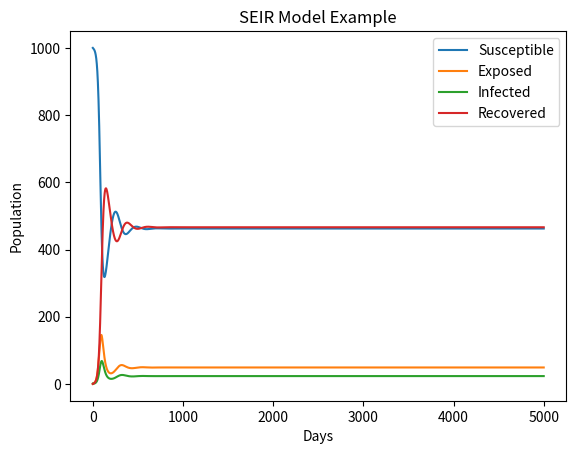

Here is the Python script that generated this plot:
# -*- coding: utf-8 -*-
"""
Created on Wed Feb 28 21:12:23 2024

[redacted]
"""

import numpy as np
from scipy.integrate import odeint
import matplotlib.pyplot as plt

# SEIR model differential equations with demography.
def deriv(y, t, N, beta, gamma, sigma, mu):
    S, E, I, R = y
    dSdt = mu*N - beta * S * I / N - mu*S
    dEdt = beta * S * I / N - (sigma + mu) * E
    dIdt = sigma * E - (gamma + mu) * I
    dRdt = gamma * I - mu * R
    return dSdt, dEdt, dIdt, dRdt

# Initial number of exposed, infected, and recovered individuals,
# everyone else is susceptible to infection initially.
E0 = 0
I0 = 1
R0 = 0
S0 = 1000
N = S0 + E0 + I0 + R0

# Contact rate, beta, mean recovery rate, gamma, and incubation period, sigma (in 1/days).
beta = 0.5
gamma = 0.2
sigma = 0.1

# Birth and death rate are equal, mu
mu = 0.01

# A grid of time points (in days)
t = np.linspace(0, 5000, 5000)

# Initial conditions vector
y0 = S0, E0, I0, R0

# Integrate the SEIR equations over the time grid, t.
ret = odeint(deriv, y0, t, args=(N, beta, gamma, sigma, mu))
S, E, I, R = ret.T

# Plot the data on four separate curves for S(t), E(t), I(t), and R(t)
plt.plot(t, S, label='Susceptible')
plt.plot(t, E, label='Exposed')
plt.plot(t, I, label='Infected')
plt.plot(t, R, label='Recovered')
plt.xlabel('Days')
plt.ylabel('Population')
plt.title('SEIR Model Example')
plt.legend()
plt.show()

# Print Basic Reproduction Number R_0
R_0 = beta / ((gamma + mu) * (sigma + mu))
print("Basic Reproduction Number R_0:", R_0)